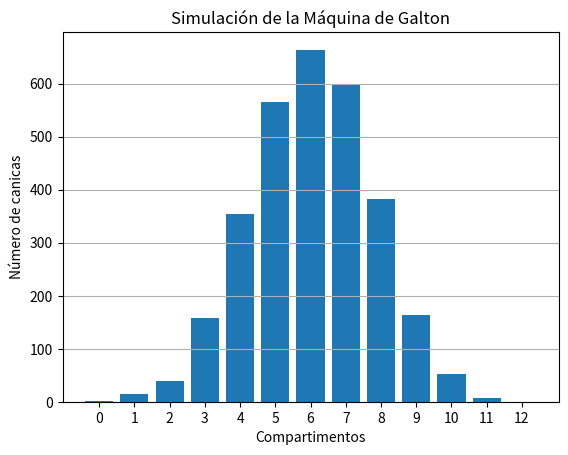

Recreate this plot in Python.
import numpy as np
import matplotlib.pyplot as plt

def simular_galton(num_canicas, num_niveles):
    # Crear un arreglo para contar las canicas en cada compartimento
    bins = np.zeros(num_niveles + 1)
    
    for _ in range(num_canicas):
        posicion = 0
        for _ in range(num_niveles):
            # Decidir caer a la izquierda (0) o a la derecha (1)
            posicion += np.random.choice([0, 1])
        bins[posicion] += 1
    
    return bins

def graficar_histograma(resultados):
    plt.bar(range(len(resultados)), resultados)
    plt.xlabel('Compartimentos')
    plt.ylabel('Número de canicas')
    plt.title('Simulación de la Máquina de Galton')
    plt.xticks(range(len(resultados)))
    plt.grid(axis='y')
    plt.show()

# Parámetros
num_canicas = 3000  # Número de canicas
num_niveles = 12    # Número de niveles de obstáculos

# Simulación
resultados = simular_galton(num_canicas, num_niveles)

# Graficar el resultado
graficar_histograma(resultados)
